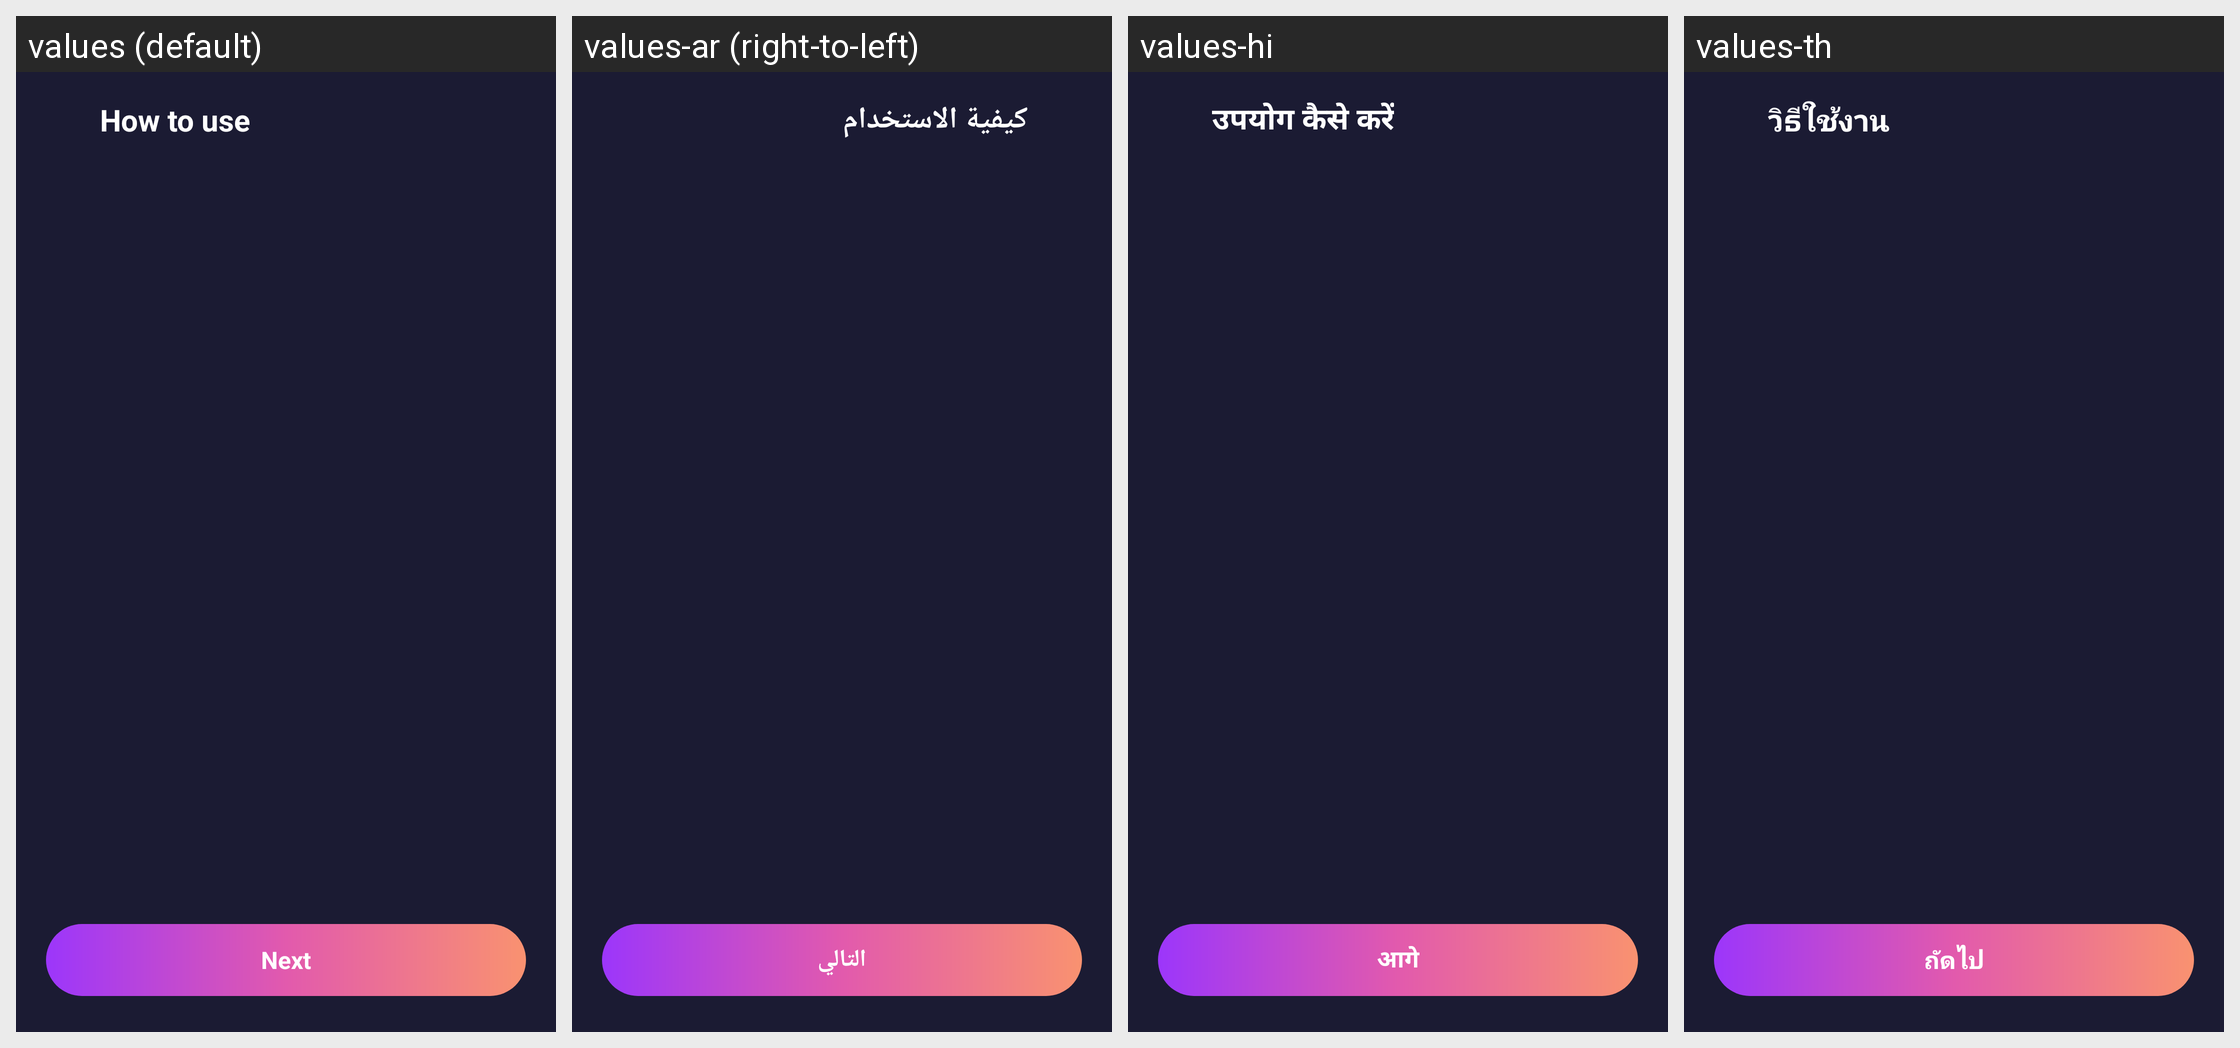

Translations of the strings shown on this Android screen, per locale in the grid:
Android screen res/layout/activity_how_to_use.xml rendered under 4 locales, left to right: values (default), values-ar (right-to-left), values-hi, values-th. Device: Nexus 5 (rendered at 1080×1920; each locale shown at half size, 540×960, under a caption strip naming it); theme Theme.D54VideoDownloader.
Other locales in the repository, not shown: values-bn, values-de, values-es, values-fil, values-fr, values-id, values-it, values-ja, values-ko, values-pt, values-ru, values-tr, values-vi, values-zh.
Strings drawn on this screen, with the default value and each locale's value (text and hints the layout hard-codes, and strings that could not be matched under every locale, appear in the picture but are not listed):

how_to_use
  values: How to use
  values-ar: كيفية الاستخدام
  values-hi: उपयोग कैसे करें
  values-th: วิธีใช้งาน

next
  values: Next
  values-ar: التالي
  values-hi: आगे
  values-th: ถัดไป
